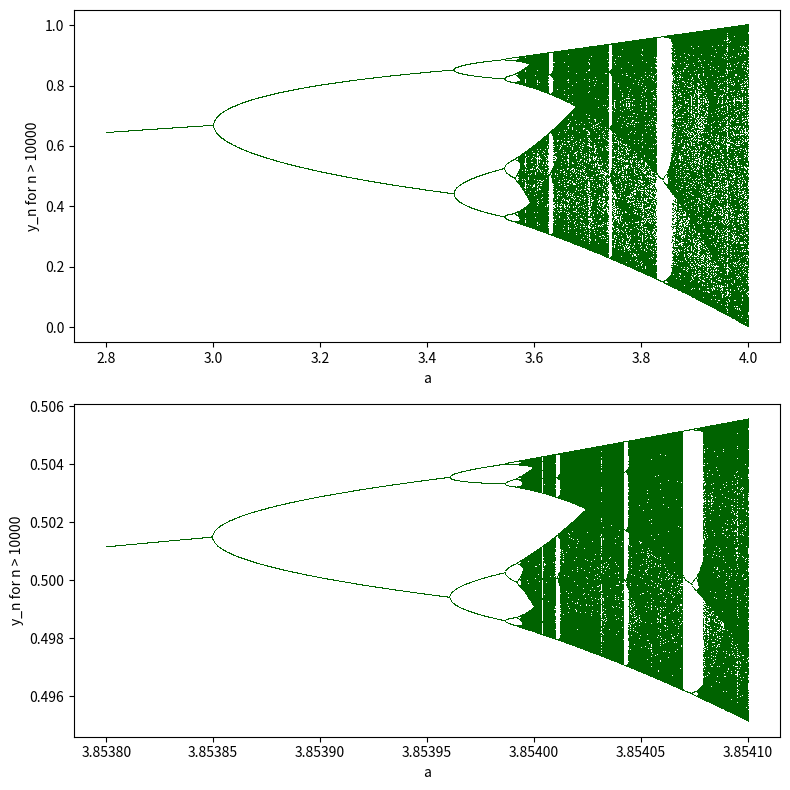

Source code (Python):
# Fig. 1.23: Bifurcation diagram of the logistic growth model (book, Section 1.3, Eq. 1.28)
# y_{n+1} = a y_n (1 - y_n): for each value of a, the long-term behavior after n_* = 10000 steps is plotted
# top: 2.8 <= a <= 4;  bottom: detail 3.8538 <= a <= 3.8541, 0.494 <= y <= 0.506 (the pattern recurs)
# (c) 2026 Philipp Kügler · Program for the book "Dynamical Systems in the Life Sciences" · MIT License (see LICENSE)
import numpy as np
import matplotlib.pyplot as plt

def bifurkation(a, behalten, fenster=(0, 1)):
    y = np.full_like(a, 0.9)                 # all parameter values at once (vector)
    for _ in range(10000):                   # transient
        y = a * y * (1 - y)
    A, Y = [], []
    for _ in range(behalten):                # collect long-term behavior
        y = a * y * (1 - y)
        m = (y > fenster[0]) & (y < fenster[1])
        A.append(a[m]); Y.append(y[m])
    return np.concatenate(A), np.concatenate(Y)

fig, axs = plt.subplots(2, 1, figsize=(8, 8))
A, Y = bifurkation(np.linspace(2.8, 4.0, 2401), 200)
axs[0].plot(A, Y, ",", color=(0, 0.39, 0))
axs[0].set_xlabel("a"); axs[0].set_ylabel("y_n for n > 10000")

A, Y = bifurkation(np.linspace(3.8538, 3.8541, 1501), 6000, fenster=(0.494, 0.506))
axs[1].plot(A, Y, ",", color=(0, 0.39, 0))
axs[1].set_xlabel("a"); axs[1].set_ylabel("y_n for n > 10000")
axs[1].ticklabel_format(useOffset=False)
plt.tight_layout()

a = np.array([3.2]); y = np.array([0.9])         # example a = 3.2: two values alternate (2-cycle)
for _ in range(10000):
    y = a * y * (1 - y)
print(f"a = 3.2:  2-cycle {y[0]:.4f} <-> {a[0] * y[0] * (1 - y[0]):.4f}")
plt.show()
